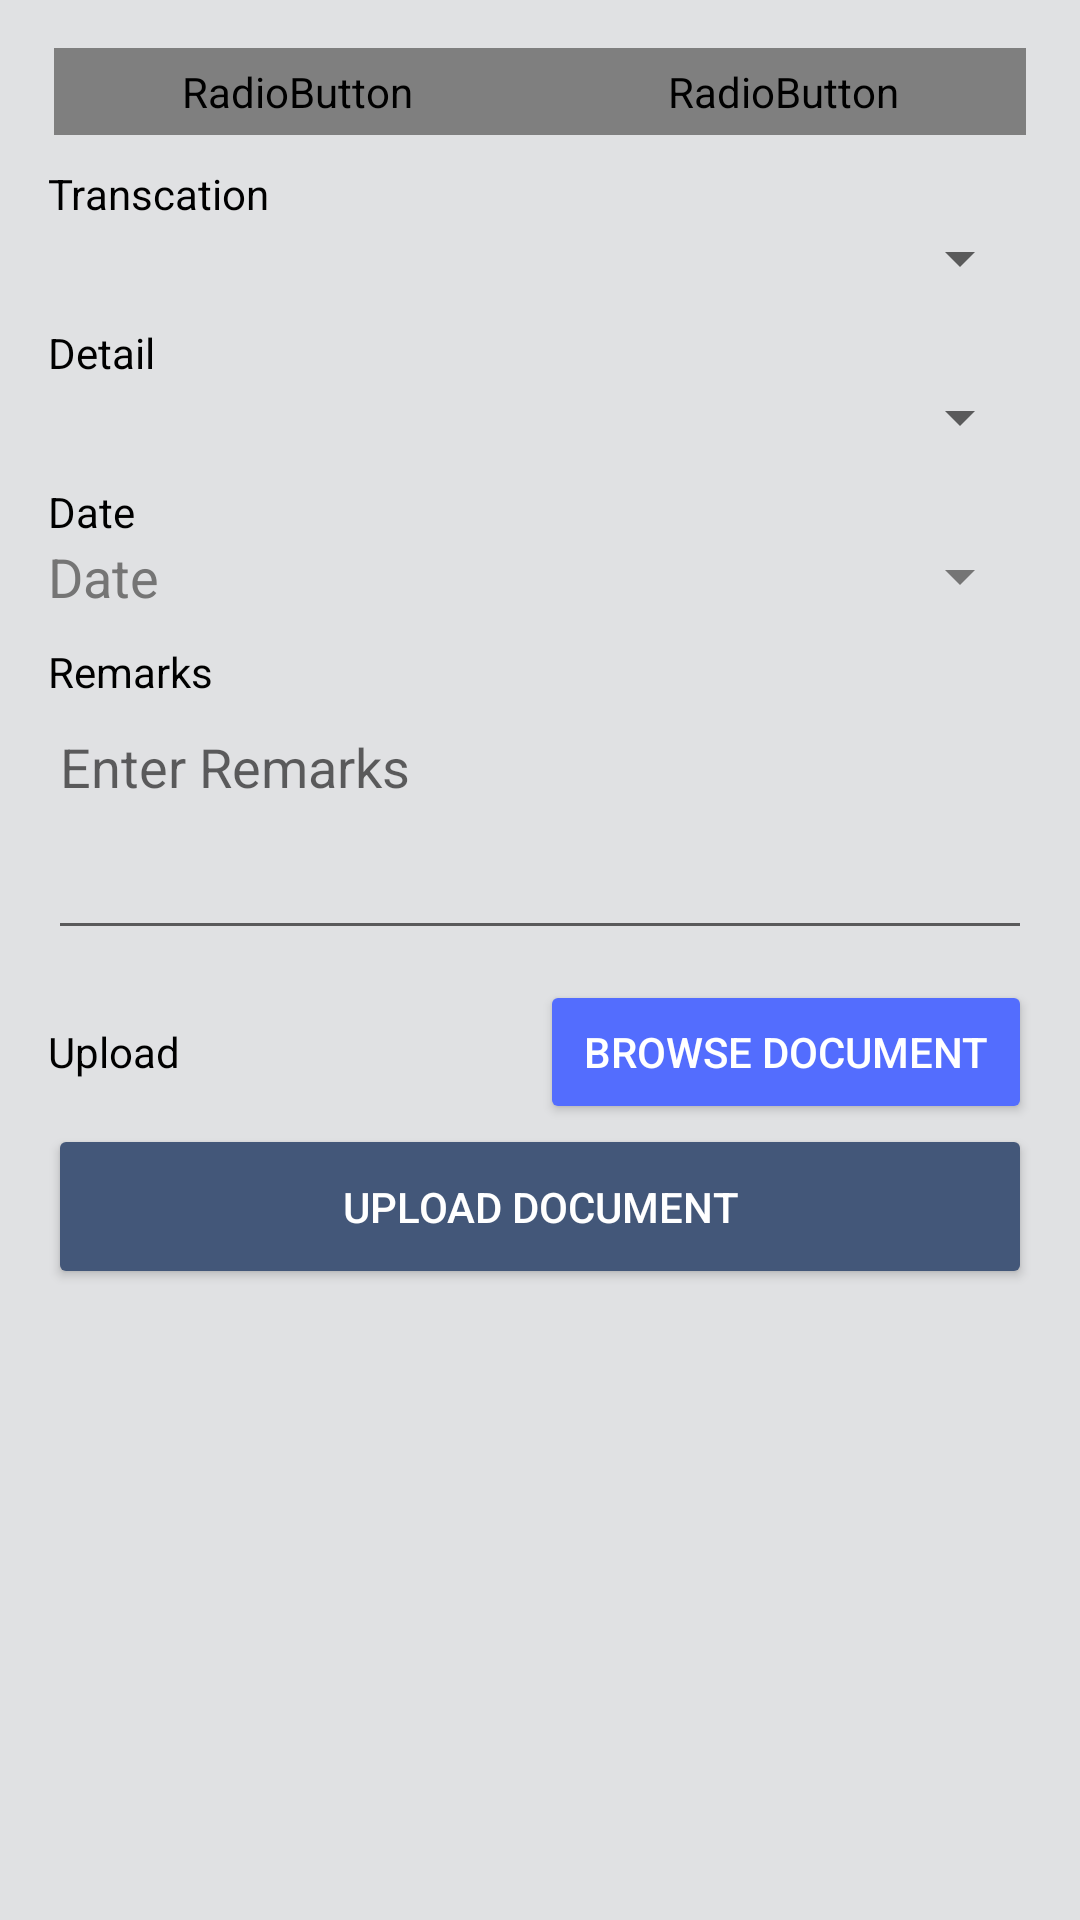

This screen was rendered from an Android layout file. Write that file and the resources it references.
<!-- AndroidManifest.xml: application theme AppTheme -->
<!-- res/layout/content_upload_document.xml -->
<?xml version="1.0" encoding="utf-8"?>
<ScrollView xmlns:android="http://schemas.android.com/apk/res/android"
    xmlns:app="http://schemas.android.com/apk/res-auto"
    xmlns:tools="http://schemas.android.com/tools"
    android:layout_width="match_parent"
    android:layout_height="match_parent"
    app:layout_behavior="@string/appbar_scrolling_view_behavior"
    tools:context="com.prudent.busoftadmin.ui.UploadDocument.UploadDocumentActivity"
    tools:showIn="@layout/activity_upload_document">

    <LinearLayout
        android:padding="16dp"
        android:descendantFocusability="beforeDescendants"
        android:focusableInTouchMode="true"
        android:layout_width="match_parent"
        android:layout_height="wrap_content"
        android:orientation="vertical">

        <RadioGroup
            android:paddingStart="2dp"
            android:paddingEnd="2dp"
            android:id="@+id/radioGroup_upload_type"
            android:layout_width="match_parent"
            android:layout_height="wrap_content"
            android:layout_marginBottom="10dp"
            android:gravity="center"
            android:orientation="horizontal" >

            <RadioButton
                android:id="@+id/radio_Upload"
                android:layout_width="match_parent"
                android:layout_height="wrap_content"
                android:layout_weight="1"
                android:background="@drawable/drawable_radio_btn_seletor"
                android:button="@null"
                android:checked="true"
                android:gravity="center"
                android:padding="5dp"
                android:text="Upload"
                android:textColor="@drawable/drawable_radio_btn_txt_selector" />

            <RadioButton
                android:id="@+id/radio_Update"
                android:layout_width="match_parent"
                android:layout_height="wrap_content"
                android:layout_weight="1"
                android:background="@drawable/drawable_radio_btn_seletor"
                android:button="@null"
                android:gravity="center"
                android:padding="5dp"
                android:text="Update"
                android:textColor="@drawable/drawable_radio_btn_txt_selector" />
        </RadioGroup>

        <LinearLayout
            android:orientation="vertical"
            android:layout_width="match_parent"
            android:layout_height="wrap_content">

            <TextView
                android:layout_width="wrap_content"
                android:layout_height="wrap_content"
                android:text="Transcation"
                android:textAppearance="@style/Base.TextAppearance.AppCompat.Small"
                android:textColor="@color/black"/>

            <Spinner
                android:id="@+id/spinner_transcation"
                android:layout_width="match_parent"
                android:layout_height="wrap_content"
                android:spinnerMode="dropdown"/>
        </LinearLayout>

        <LinearLayout
            android:layout_marginTop="10dp"
            android:orientation="vertical"
            android:layout_width="match_parent"
            android:layout_height="wrap_content">

            <TextView
                android:layout_width="wrap_content"
                android:layout_height="wrap_content"
                android:text="Detail"
                android:textAppearance="@style/Base.TextAppearance.AppCompat.Small"
                android:textColor="@color/black"/>

            <Spinner
                android:id="@+id/spinner_detail"
                android:layout_width="match_parent"
                android:layout_height="wrap_content"
                android:spinnerMode="dropdown"/>
        </LinearLayout>

        <LinearLayout
            android:id="@+id/layout_date_upload_document"
            android:layout_marginTop="10dp"
            android:orientation="vertical"
            android:layout_width="match_parent"
            android:layout_height="wrap_content">

            <TextView
                android:layout_width="wrap_content"
                android:layout_height="wrap_content"
                android:text="Date"
                android:textAppearance="@style/Base.TextAppearance.AppCompat.Small"
                android:textColor="@color/black"/>

            <TextView
                android:id="@+id/txt_date_upload_document"
                android:layout_width="match_parent"
                android:layout_height="wrap_content"
                android:text="Date"
                android:layout_marginEnd="12dp"
                android:drawablePadding="5dp"
                android:drawableEnd="@drawable/ic_drop_down"
                android:textAppearance="@style/Base.TextAppearance.AppCompat.Medium"
                android:textColor="@color/secondary_text"/>

        </LinearLayout>

        <LinearLayout
            android:layout_marginTop="10dp"
            android:orientation="vertical"
            android:layout_width="match_parent"
            android:layout_height="wrap_content">

            <TextView
                android:layout_width="wrap_content"
                android:layout_height="wrap_content"
                android:text="Remarks"
                android:textAppearance="@style/Base.TextAppearance.AppCompat.Small"
                android:textColor="@color/black"/>

            <EditText
                android:gravity="start|top"
                android:id="@+id/edt_remark_upload_document"
                android:layout_width="match_parent"
                android:layout_height="wrap_content"
                android:hint="Enter Remarks"
                android:inputType="textMultiLine"
                android:maxLines="3"
                android:lines="3"
                android:textAppearance="@style/Base.TextAppearance.AppCompat.Medium"
                android:textColor="@color/secondary_text"/>

        </LinearLayout>

        <Button
            android:visibility="gone"
            android:id="@+id/btn_show_document"
            android:layout_gravity="end"
            android:layout_width="wrap_content"
            android:layout_height="wrap_content"
            style="@style/Base.Widget.AppCompat.Button.Colored"
            android:text="Show Document"/>

        <TextView
            android:visibility="gone"
            android:id="@+id/line"
            android:layout_marginTop="10dp"
            android:layout_width="match_parent"
            android:layout_height="1dp"
            android:background="@color/divider"/>

        <LinearLayout
            android:layout_gravity="center"
            android:layout_marginTop="10dp"
            android:orientation="horizontal"
            android:layout_width="match_parent"
            android:layout_height="wrap_content">

            <TextView
                android:id="@+id/txt_file_name"
                android:layout_gravity="center_vertical"
                android:layout_width="0dp"
                android:layout_weight="1"
                android:layout_height="wrap_content"
                android:text="Upload"
                android:textAppearance="@style/Base.TextAppearance.AppCompat.Small"
                android:textColor="@color/black"/>

            <Button
                android:id="@+id/btn_browse_document"
                android:layout_gravity="center_vertical"
                android:layout_width="0dp"
                android:layout_weight="1"
                android:layout_height="wrap_content"
                style="@style/Base.Widget.AppCompat.Button.Colored"
                android:text="Browse Document"/>

        </LinearLayout>

        <Button
            android:id="@+id/btn_save_document"
            android:layout_gravity="center_vertical"
            android:layout_width="match_parent"
            android:layout_height="55dp"
            android:backgroundTint="@color/colorPrimary"
            style="@style/Base.Widget.AppCompat.Button.Colored"
            android:text="Upload Document"/>

    </LinearLayout>

</ScrollView>
<!-- res/layout/activity_upload_document.xml (included above) -->
<?xml version="1.0" encoding="utf-8"?>
<android.support.design.widget.CoordinatorLayout xmlns:android="http://schemas.android.com/apk/res/android"
    xmlns:app="http://schemas.android.com/apk/res-auto"
    xmlns:tools="http://schemas.android.com/tools"
    android:layout_width="match_parent"
    android:layout_height="match_parent"
    tools:context="com.prudent.busoftadmin.ui.UploadDocument.UploadDocumentActivity">

    <android.support.design.widget.AppBarLayout
        android:layout_width="match_parent"
        android:layout_height="wrap_content"
        android:theme="@style/AppTheme.AppBarOverlay">

        <android.support.v7.widget.Toolbar
            android:id="@+id/toolbar"
            android:layout_width="match_parent"
            android:layout_height="?attr/actionBarSize"
            android:background="?attr/colorPrimary"
            app:popupTheme="@style/AppTheme.PopupOverlay" />

    </android.support.design.widget.AppBarLayout>

    <include layout="@layout/content_upload_document" />

</android.support.design.widget.CoordinatorLayout>
<!-- resources referenced by this layout -->
<resources>
  <color name="black">#000000</color>
  <color name="colorPrimary">#435779</color>
  <color name="divider">#BDBDBD</color>
  <color name="secondary_text">#757575</color>
  <!-- drawable ic_drop_down (drawable) -->
  <vector android:autoMirrored="true" android:height="24dp"
      android:viewportHeight="24.0" android:viewportWidth="24.0"
      android:width="24dp" xmlns:android="http://schemas.android.com/apk/res/android">
      <path android:fillColor="#757575" android:pathData="M7,10l5,5 5,-5z"/>
  </vector>
  <style name="AppTheme.AppBarOverlay" parent="ThemeOverlay.AppCompat.Dark.ActionBar" />
  <style name="AppTheme.PopupOverlay" parent="ThemeOverlay.AppCompat.Light" />
  <style name="AppTheme" parent="Theme.AppCompat.Light.DarkActionBar">
          
          <item name="colorPrimary">@color/colorPrimary</item>
          <item name="colorPrimaryDark">@color/colorPrimaryDark</item>
          <item name="colorAccent">@color/colorAccent</item>
          <item name="android:windowBackground">@color/windowBg</item>
      </style>
  <color name="colorPrimaryDark">#2C3A51</color>
  <color name="colorAccent">#536DFE</color>
  <color name="windowBg">#E0E1E3</color>
</resources>
